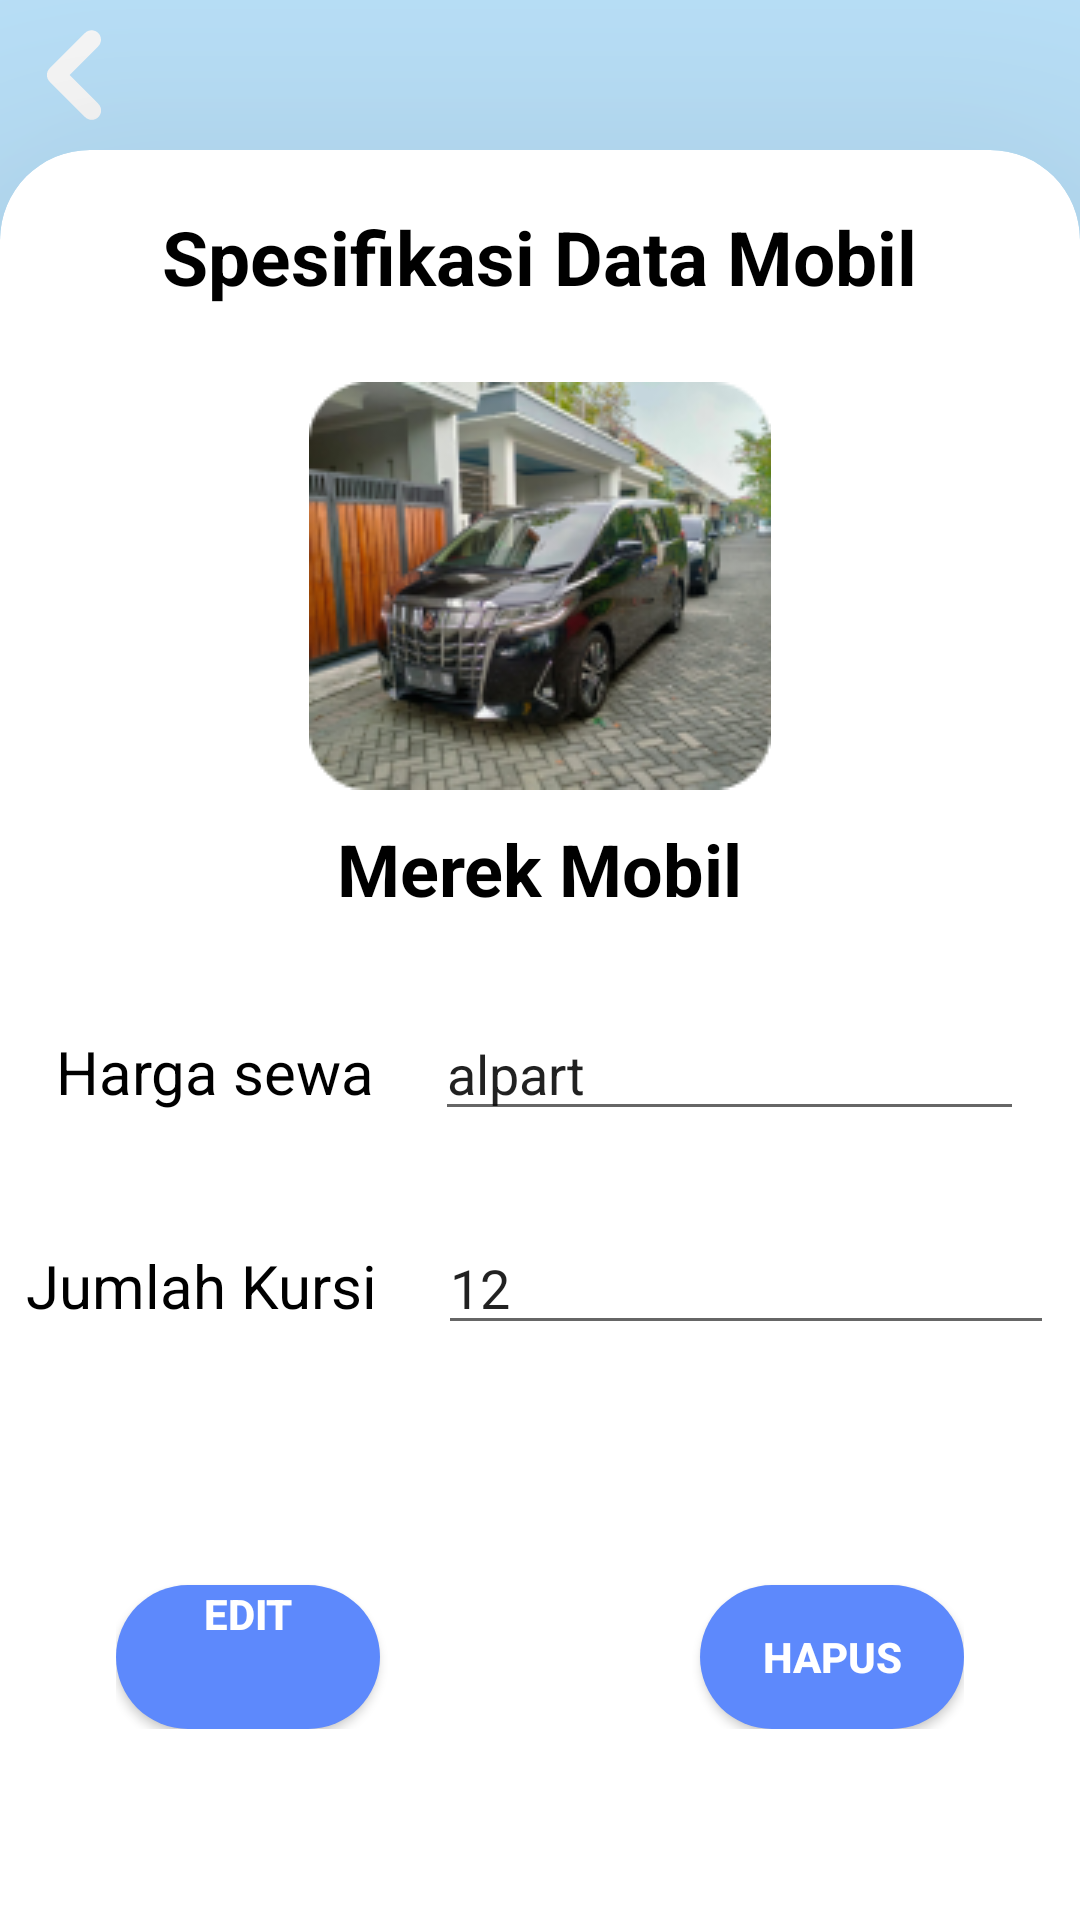

Write the Android layout XML for this screen, with the resource values it uses.
<!-- AndroidManifest.xml: application theme Theme.AdminMobile -->
<!-- res/layout/activity_spesifikasi_mobil.xml -->
<?xml version="1.0" encoding="utf-8"?>
<androidx.constraintlayout.widget.ConstraintLayout xmlns:android="http://schemas.android.com/apk/res/android"
    xmlns:app="http://schemas.android.com/apk/res-auto"
    xmlns:tools="http://schemas.android.com/tools"
    android:layout_width="match_parent"
    android:layout_height="match_parent"
    tools:context=".spesifikasiMobil"
    android:background="@drawable/ic_gradasibgbadan">

    <ImageButton
        android:id="@+id/back"
        android:layout_width="wrap_content"
        android:layout_height="wrap_content"
        android:background="@null"
        android:contentDescription="back"
        android:src="@drawable/iconback"
        app:layout_constraintStart_toStartOf="parent"
        app:layout_constraintTop_toTopOf="parent" />
<com.google.android.material.card.MaterialCardView
    style="@style/CustomCardViewStyle"
    android:layout_width="match_parent"
    android:layout_height="match_parent"
    android:layout_marginTop="50dp">
    <RelativeLayout
        android:layout_width="match_parent"
        android:layout_height="match_parent">

        <TextView
            android:id="@+id/editdata"
            android:layout_width="wrap_content"
            android:layout_height="wrap_content"
            android:layout_centerHorizontal="true"
            android:layout_marginTop="10dp"
            android:text="Spesifikasi Data Mobil"
            android:textColor="@color/black"
            android:textSize="25dp"
            android:textStyle="bold" />

        <ImageView
            android:id="@+id/mobil"
            android:layout_width="wrap_content"
            android:layout_height="wrap_content"
            android:layout_below="@id/editdata"
            android:layout_centerHorizontal="true"
            android:layout_marginTop="25dp"
            android:background="@drawable/rounded_image"
            />


        <TextView
            android:id="@+id/mrkmobil"
            android:layout_width="wrap_content"
            android:layout_height="wrap_content"
            android:layout_below="@id/mobil"
            android:layout_centerHorizontal="true"
            android:layout_marginTop="10dp"
            android:text="Merek Mobil"
            android:textColor="#000000"
            android:textSize="24sp"
            android:textStyle="bold" />

        <LinearLayout
            android:id="@+id/horisewa"
            android:layout_width="wrap_content"
            android:layout_height="wrap_content"
            android:layout_below="@id/mrkmobil"
            android:layout_centerHorizontal="true"
            android:layout_marginStart="10dp"
            android:layout_marginTop="30dp"
            android:layout_marginEnd="10dp"
            android:orientation="horizontal">

            <TextView
                android:id="@+id/sewa"
                android:layout_width="wrap_content"
                android:layout_height="wrap_content"
                android:layout_marginEnd="20dp"
                android:text="Harga sewa"
                android:textColor="@color/black"
                android:textSize="20sp" />

            <EditText
                android:id="@+id/hargasewa"
                android:layout_width="wrap_content"
                android:layout_height="wrap_content"
                android:ems="10"
                android:inputType="text"
                android:text="alpart"
                tools:ignore="TouchTargetSizeCheck" />

        </LinearLayout>

        <LinearLayout
            android:id="@+id/horikursi"
            android:layout_width="wrap_content"
            android:layout_height="wrap_content"
            android:layout_below="@id/horisewa"
            android:layout_centerHorizontal="true"
            android:layout_marginTop="30dp"
            android:orientation="horizontal">

            <TextView
                android:id="@+id/kursi"
                android:layout_width="wrap_content"
                android:layout_height="wrap_content"
                android:layout_marginEnd="20dp"
                android:text="Jumlah Kursi"
                android:textColor="@color/black"
                android:textSize="20sp" />

            <EditText
                android:id="@+id/jumkur"
                android:layout_width="wrap_content"
                android:layout_height="wrap_content"
                android:ems="10"
                android:inputType="text"
                android:text="12"
                tools:ignore="TouchTargetSizeCheck" />

        </LinearLayout>

        <RelativeLayout
            android:id="@+id/buttaction"
            android:layout_width="wrap_content"
            android:layout_height="wrap_content"
            android:layout_below="@id/horikursi"
            android:layout_centerHorizontal="true"
            android:layout_marginStart="30dp"
            android:layout_marginEnd="30dp">

            <Button
                android:id="@+id/buttonhapus"
                android:layout_width="wrap_content"
                android:layout_height="wrap_content"
                android:layout_alignTop="@+id/buttonedit"
                android:layout_alignParentEnd="true"
                android:layout_marginStart="0dp"
                android:layout_marginTop="0dp"
                android:background="@drawable/rounded_button"
                android:text="Hapus"
                android:textColor="@color/white"
                android:textStyle="bold" />

            <Button
                android:id="@+id/buttonedit"
                android:layout_width="wrap_content"
                android:layout_height="wrap_content"
                android:layout_alignParentStart="true"
                android:layout_alignParentTop="true"
                android:layout_marginStart="0dp"
                android:layout_marginTop="80dp"
                android:layout_marginEnd="50dp"
                android:background="@drawable/rounded_button"
                android:gravity="center_horizontal"
                android:text="Edit"
                android:textColor="@color/white"
                android:textStyle="bold" />
        </RelativeLayout>
    </RelativeLayout>

</com.google.android.material.card.MaterialCardView>
</androidx.constraintlayout.widget.ConstraintLayout>
<!-- resources referenced by this layout -->
<resources>
  <color name="black">#FF000000</color>
  <color name="white">#FFFFFFFF</color>
  <!-- drawable ic_gradasibgbadan (drawable) -->
  <?xml version="1.0" encoding="utf-8"?>
  <shape xmlns:android="http://schemas.android.com/apk/res/android">
      <solid android:color="#BEE6FF" />
      <corners android:radius="0dp" />
  </shape>
  <!-- drawable iconback (drawable) -->
  <vector android:height="50dp" android:viewportHeight="50"
      android:viewportWidth="50" android:width="50dp" xmlns:android="http://schemas.android.com/apk/res/android">
      <group>
          <clip-path android:pathData="M0,0h50v50h-50z"/>
          <path android:fillColor="#ffffff" android:fillType="evenOdd" android:pathData="M16.542,27.208C15.957,26.622 15.628,25.828 15.628,25C15.628,24.172 15.957,23.378 16.542,22.792L28.325,11.004C28.911,10.418 29.706,10.089 30.535,10.089C30.945,10.09 31.352,10.17 31.731,10.328C32.11,10.485 32.455,10.715 32.745,11.005C33.035,11.295 33.265,11.64 33.422,12.019C33.579,12.399 33.66,12.805 33.66,13.215C33.66,13.626 33.579,14.032 33.422,14.411C33.264,14.79 33.034,15.135 32.744,15.425L23.169,25L32.744,34.575C33.042,34.863 33.281,35.208 33.444,35.589C33.609,35.97 33.695,36.38 33.699,36.795C33.702,37.21 33.624,37.622 33.467,38.006C33.31,38.39 33.078,38.739 32.785,39.033C32.491,39.326 32.143,39.558 31.758,39.716C31.375,39.873 30.963,39.952 30.548,39.949C30.133,39.945 29.723,39.859 29.342,39.696C28.96,39.532 28.615,39.294 28.327,38.996L16.538,27.208H16.542Z"/>
      </group>
  </vector>
  <!-- drawable rounded_button (drawable) -->
  <?xml version="1.0" encoding="utf-8"?>
  <shape xmlns:android="http://schemas.android.com/apk/res/android">
      <solid android:color="#5D89FC" />
      <corners android:radius="60dp" />
  </shape>
  <!-- drawable rounded_image (drawable) -->
  <?xml version="1.0" encoding="utf-8"?>
  <layer-list xmlns:android="http://schemas.android.com/apk/res/android">
      <item>
          <shape xmlns:android="http://schemas.android.com/apk/res/android">
              <solid android:color="@android:color/black" />
              <corners android:radius="50dp" /> 
          </shape>
      </item>
      <item android:drawable="@drawable/fotoalpart"/>
  </layer-list>
  <style name="CustomCardViewStyle" parent="Theme.AdminMobile">
          <item name="cardElevation">100dp</item>
          <item name="shapeAppearanceOverlay">@style/ShapeAppearanceOverlay_card_custom_corners</item>
      </style>
  <style name="Theme.AdminMobile" parent="Theme.MaterialComponents.DayNight.NoActionBar">
          
          <item name="colorPrimary">@color/birma</item>
          <item name="colorPrimaryVariant">@color/birma</item>
          <item name="colorOnPrimary">@color/white</item>
          
          <item name="colorSecondary">@color/birmu</item>
          <item name="colorSecondaryVariant">@color/birmu</item>
          <item name="colorOnSecondary">@color/black</item>
          
          <item name="android:statusBarColor">?attr/colorPrimaryVariant</item>
          
  
      </style>
  <!-- drawable fotoalpart: png bitmap (drawable, 48823 bytes) -->
  <style name="ShapeAppearanceOverlay_card_custom_corners" parent="">
          <item name="cornerFamily">rounded</item>
          <item name="cornerSizeTopRight">30dp</item>
          <item name="cornerSizeTopLeft">30dp</item>
          <item name="cornerSizeBottomRight">0dp</item>
          <item name="cornerSizeBottomLeft">0dp</item>
      </style>
  <color name="birma">#024480</color>
  <color name="birmu">#00A3FF</color>
</resources>
